Photos from the image-classification dataset "Dataset 2" in the GitHub repository fanweiying/Symmetry-recognition. Its 14 classes are: 10-fold symmetry order, 12-fold symmetry order, 14-fold symmetry order, 16-fold symmetry order, 18-fold symmetry order, 20-fold symmetry order, 2-fold symmetry order, 3-fold symmetry order, 4-fold symmetry order, 5-fold symmetry order, 6-fold symmetry order, 7-fold symmetry order, 8-fold symmetry order, 9-fold symmetry order.

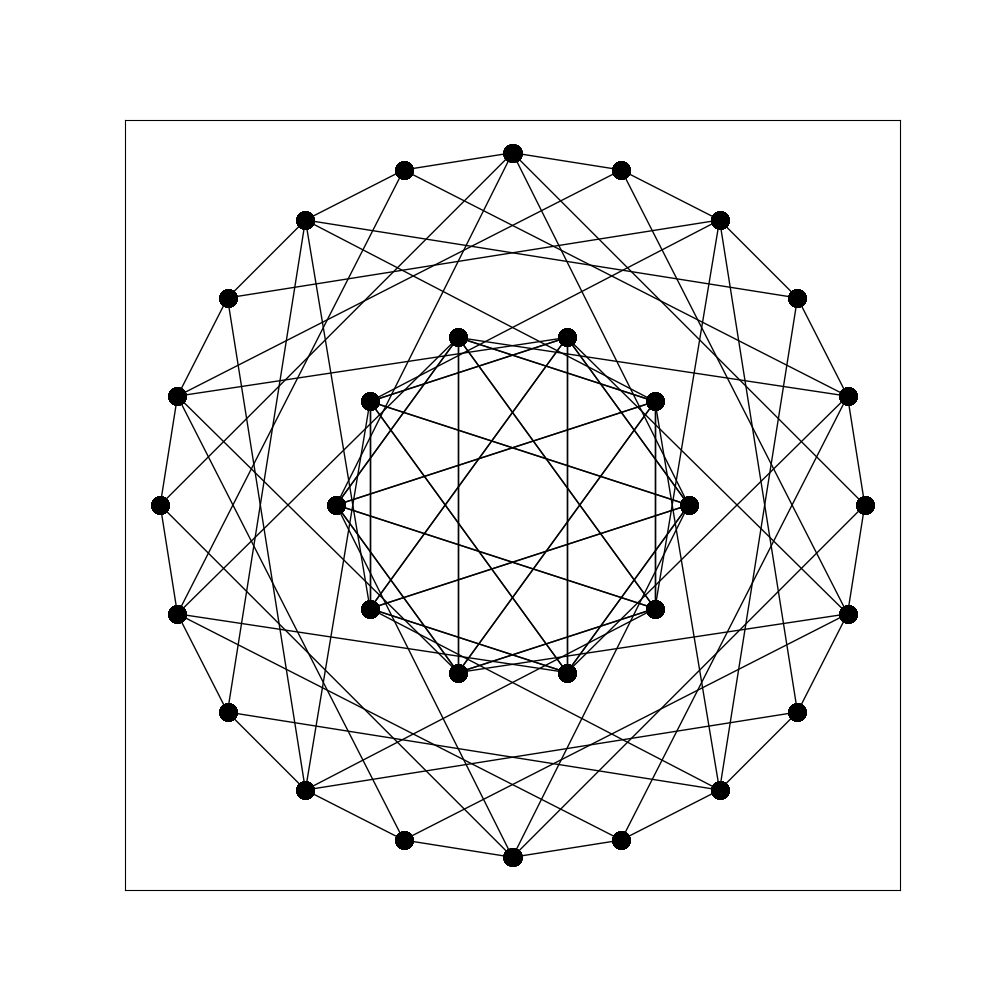
Label: 20-fold symmetry order

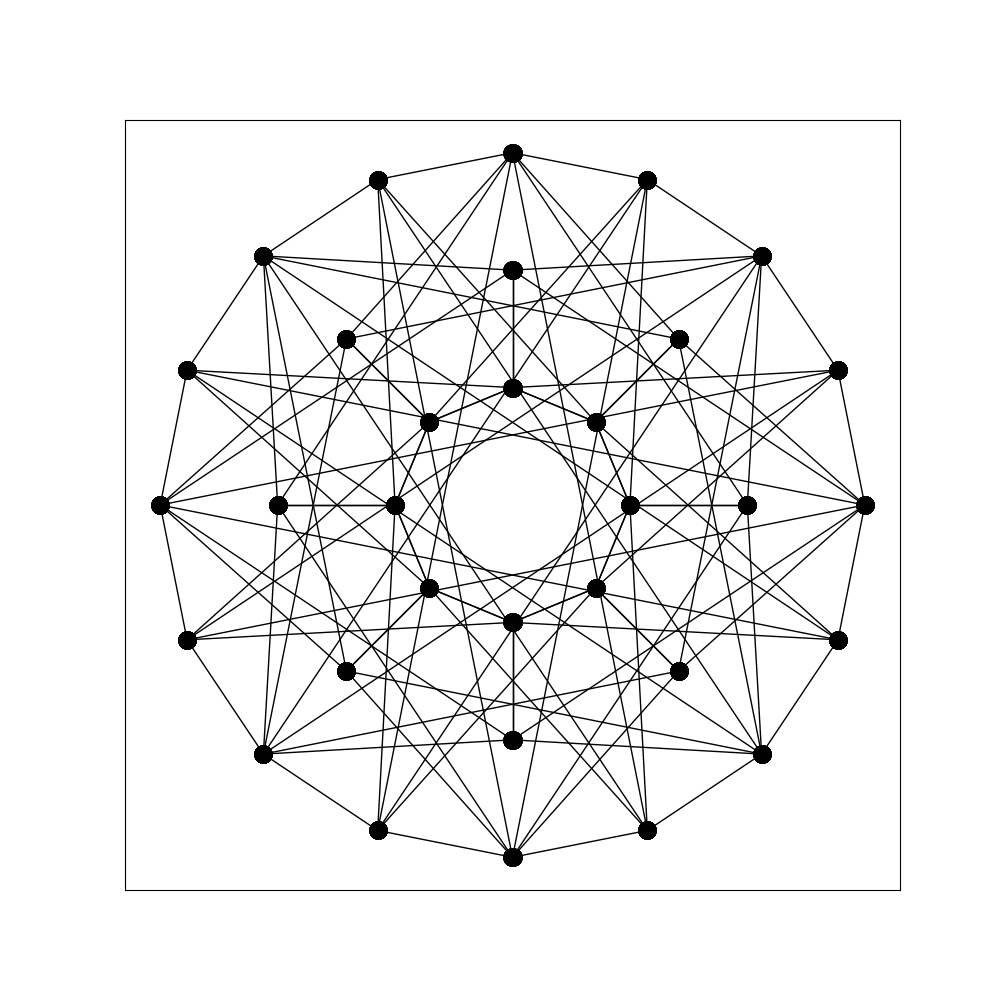
Label: 16-fold symmetry order

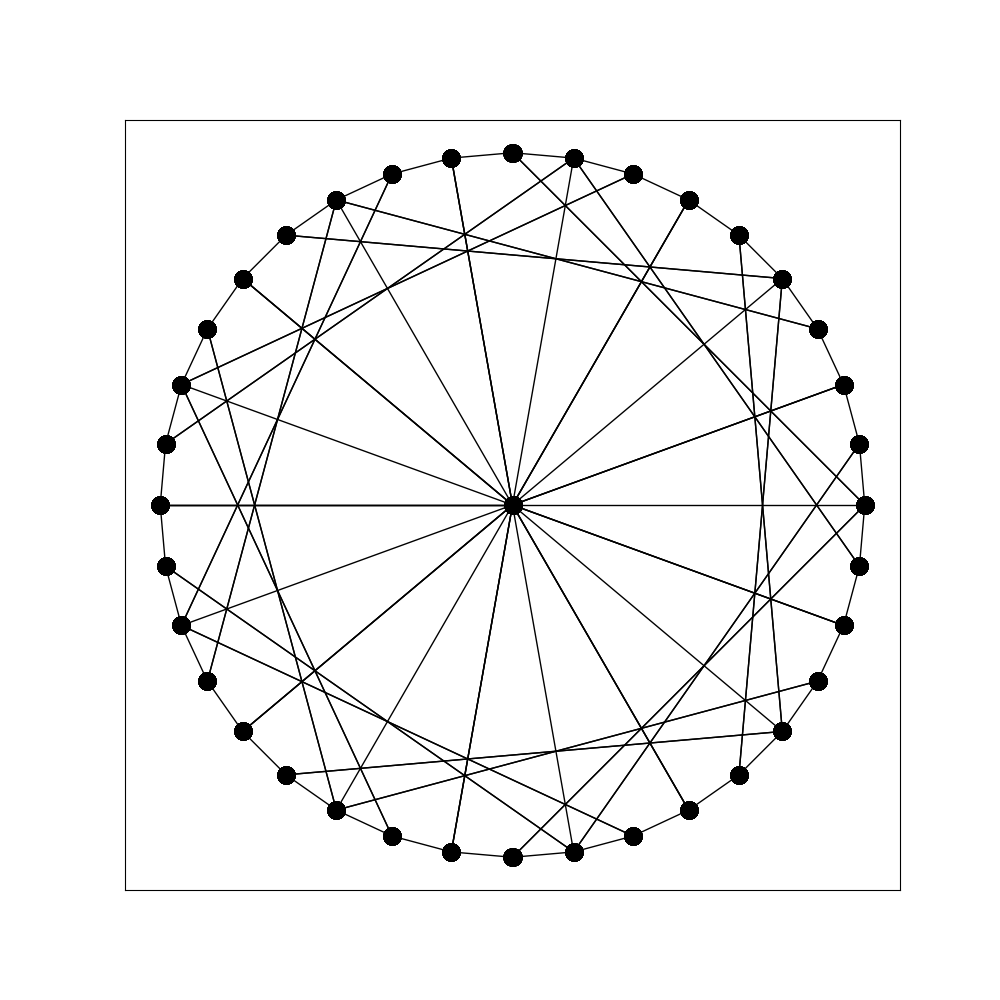
Label: 18-fold symmetry order

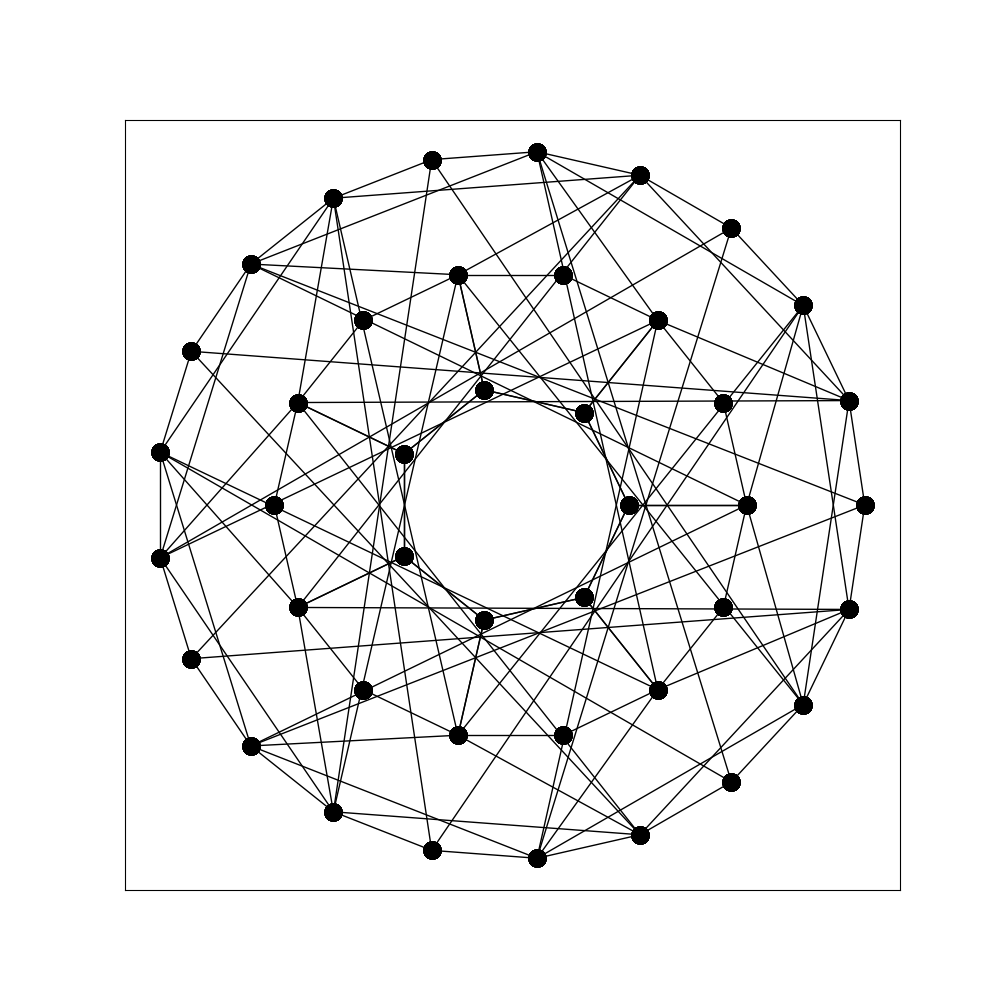
Label: 14-fold symmetry order

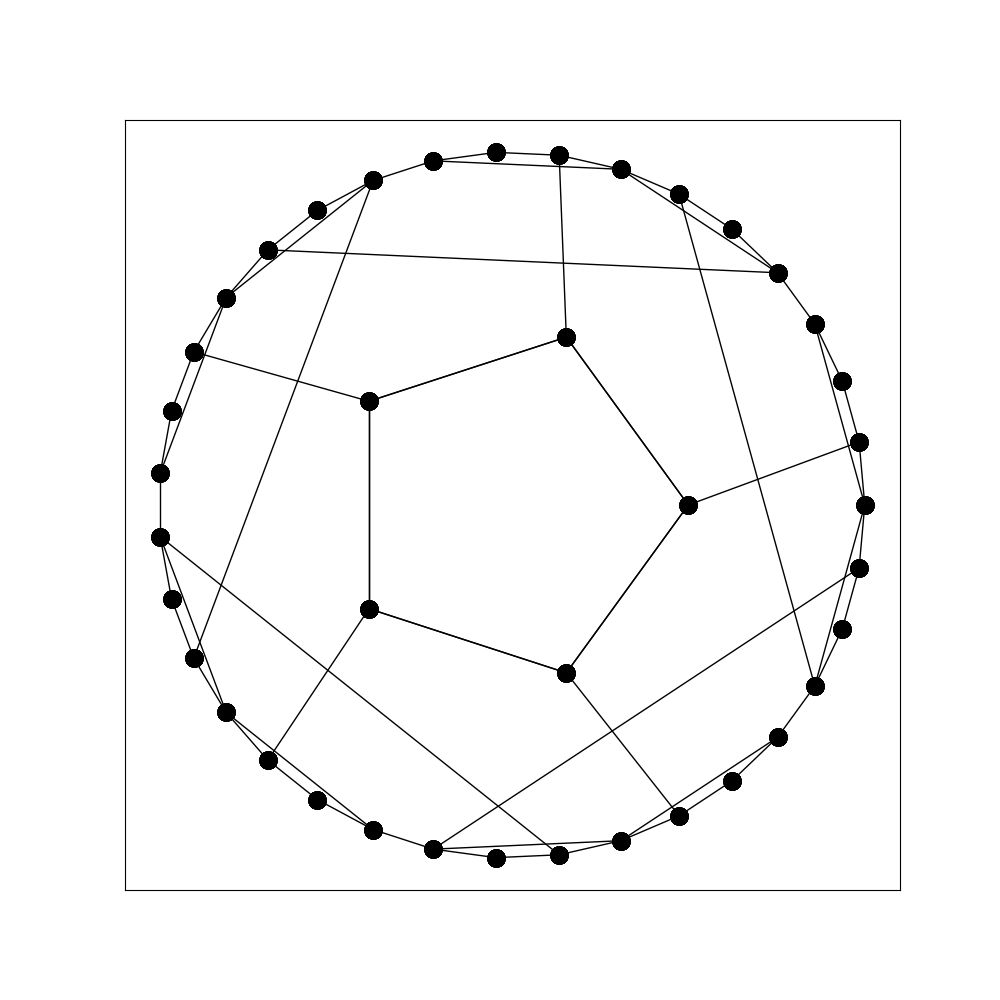
Label: 5-fold symmetry order

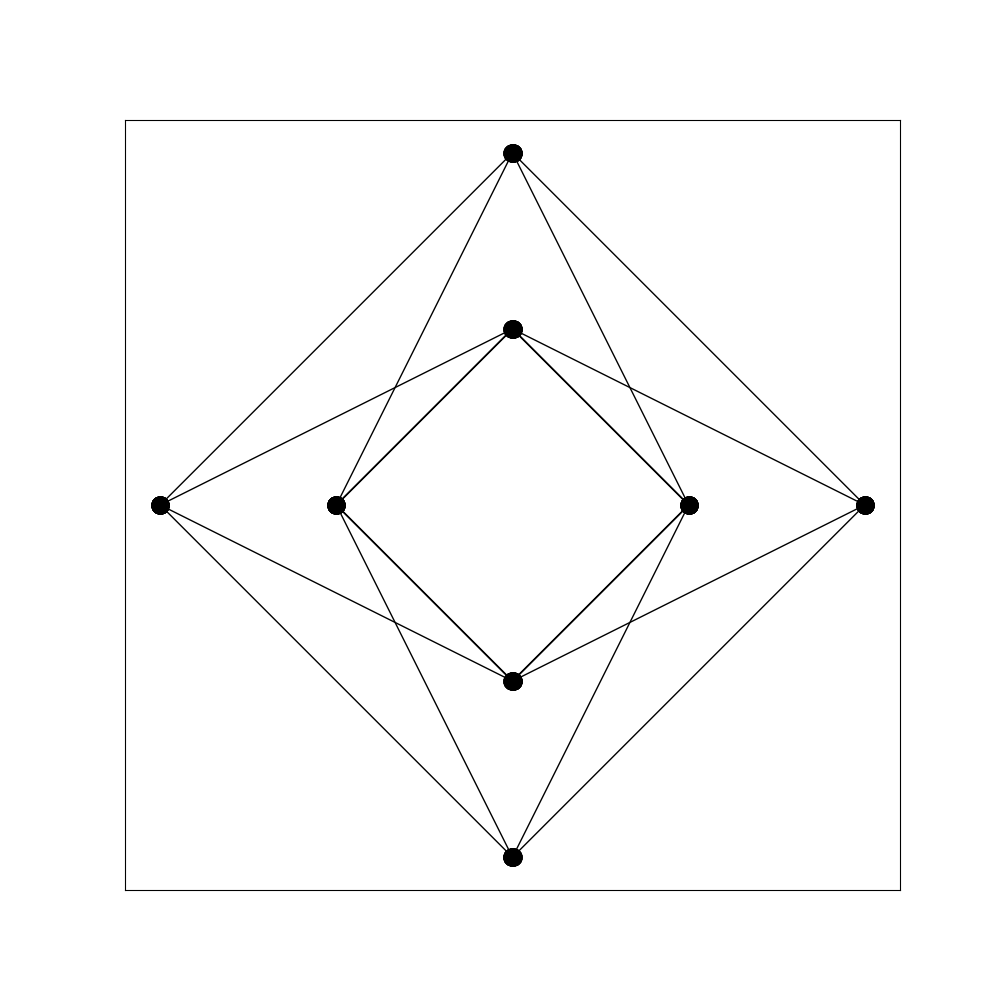
Label: 8-fold symmetry order
